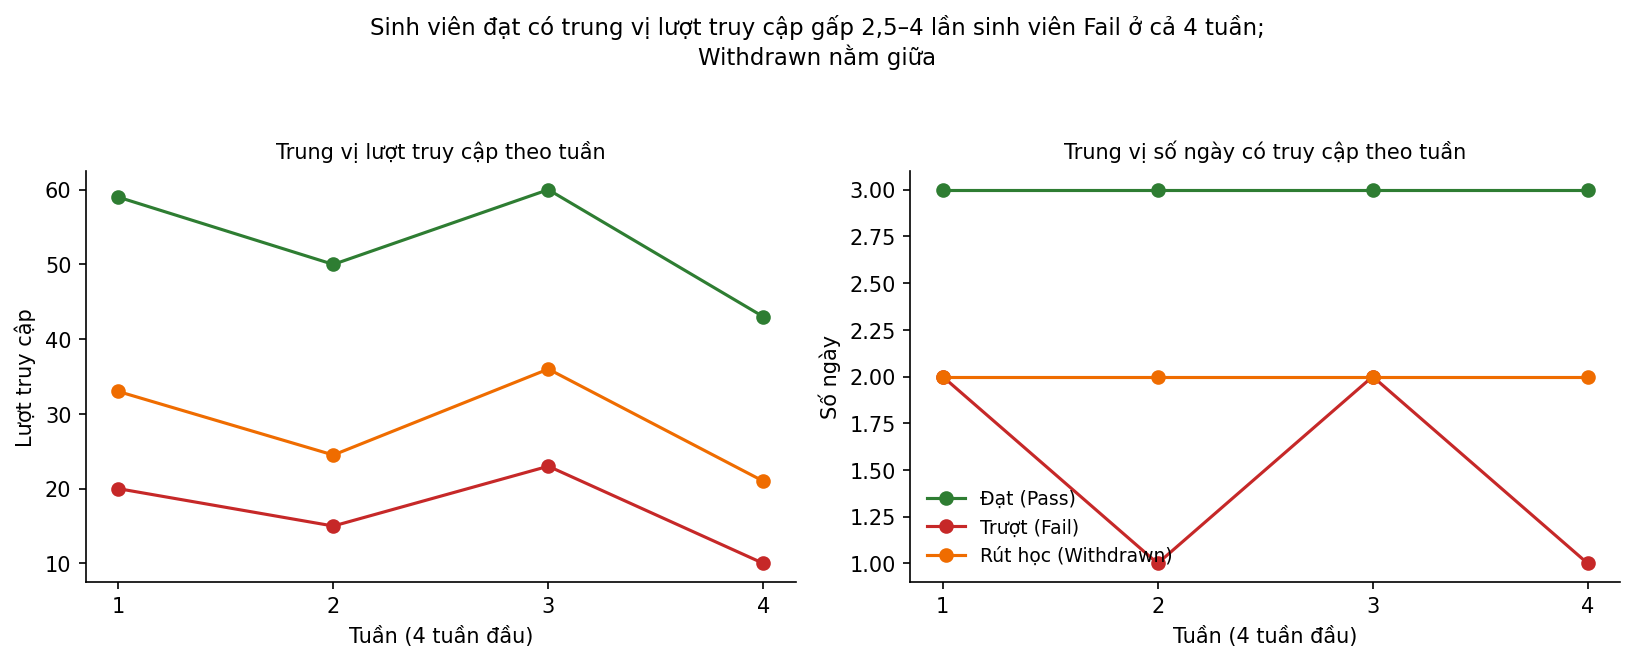

The table this chart was drawn from, first rows:
label3, week, so_sv, trung_vi_luot_truy_cap, trung_binh_luot_truy_cap, trung_vi_so_ngay_truy_cap, trung_binh_so_ngay_truy_cap, ty_le_0_ngay_truy_cap
Fail, 1, 3469, 20.0, 55.23, 2.0, 2.018, 0.2739
Fail, 2, 3469, 15.0, 45.56, 1.0, 1.814, 0.32
Fail, 3, 3469, 23.0, 59.32, 2.0, 2.2, 0.2525
Fail, 4, 3469, 10.0, 44.41, 1.0, 1.903, 0.3419
Pass, 1, 7399, 59.0, 102.9, 3.0, 3.153, 0.1234
Pass, 2, 7399, 50.0, 90.48, 3.0, 3.094, 0.1134
Pass, 3, 7399, 60.0, 109.1, 3.0, 3.462, 0.07906
Pass, 4, 7399, 43.0, 92.73, 3.0, 3.255, 0.1226
Withdrawn, 1, 2152, 33.0, 71.31, 2.0, 2.42, 0.224
Withdrawn, 2, 2152, 24.5, 58.25, 2.0, 2.259, 0.2388
Withdrawn, 3, 2152, 36.0, 76.91, 2.0, 2.616, 0.2045
Withdrawn, 4, 2152, 21.0, 58.73, 2.0, 2.326, 0.2746
